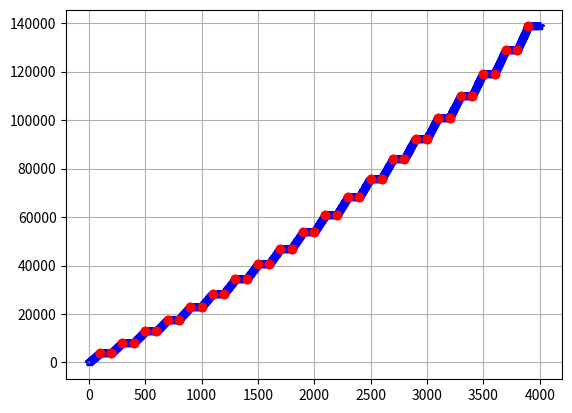

Generate this figure with matplotlib:
from scipy import signal as sg
import numpy as np
import matplotlib.pyplot as plt
import pandas as pd

# %%
# create a signal with my own code
total_section_num = 20
x = np.array([])
y = np.array([])

a_list = np.linspace(40, 100, 20)

for idy in range(total_section_num):
    if idy < 1:
        x_step1 = np.arange(0, 100, 1)
    else:
        x_step1 = np.arange(x[-1]+1, x[-1]+1+100, 1)

    y_step1 = []
    for idx, content in enumerate(x_step1):
        a = a_list[idy]
        if idx < 1:
            if idy < 1:
                y0 = 0
            else:
                y0 = y[-1]
            #y0 = 0
            b = y0 - a*content
        y_content = a*content + b
        y_step1.append(y_content)

    x_step2 = np.arange(x_step1[-1]+1, x_step1[-1]+1+100, 1)
    y_step2 = []
    for idx, content in enumerate(x_step2):
        a = 1
        if idx < 1:
            y0 = y_step1[-1]
        y_content = y0
        y_step2.append(y_content)

    x = np.hstack((x, x_step1, x_step2))
    y_step1 = np.array(y_step1)
    y = np.hstack((y, y_step1, y_step2))

plt.plot(x, y, "b*")
plt.grid(True)

plt.show()
# %% create a signal with scipy module
t = np.linspace(0, 100, 100)
# duty here must be smaller than 1
signal_x = 3 * sg.square(2*np.pi*t, duty=0.1)

# %% create a signal with Fourier's series
t = np.linspace(0, 5, 1000)
frequency = 1
omega = 2*np.pi*frequency
# square wave


def square_wave_sum(omega, t, iteration_number):
    y_Fourier = 0
    for content in range(iteration_number):
        n = content+1
        y_Fourier = y_Fourier + np.sin(omega*t*(2*n - 1))/(2*n-1)**1
    return 4*y_Fourier/np.pi


y_square_wave = []

for content in t:
    y_square_wave_one_point = square_wave_sum(
        omega, content, iteration_number=10000)
    y_square_wave.append(y_square_wave_one_point)

plt.plot(t, y_square_wave)
plt.grid(True)
diff_x = np.diff(x)
diff_y = np.diff(y)
slope = np.diff(y)/np.diff(x)

slope_slope = np.diff(slope)
nonezero_index = np.nonzero(abs(slope_slope) > 1e-6)
nonezero_index_reshape = np.reshape(nonezero_index, (39, 1)) + 1
#m = slope_slope[abs(slope_slope)>1e-6]
y_selected = y[nonezero_index_reshape]

plt.plot(nonezero_index_reshape, y_selected, "ro")
# %%
diff_x = np.diff(x)
diff_y = np.diff(y)
slope = np.diff(y)/np.diff(x)

slope_slope = np.diff(slope)
nonezero_index = np.nonzero(abs(slope_slope) > 1e-6)
nonezero_index_reshape = np.reshape(nonezero_index, (39, 1)) + 1
#m = slope_slope[abs(slope_slope)>1e-6]
y_selected = y[nonezero_index_reshape]

plt.plot(nonezero_index_reshape, y_selected, "ro")

# %%
